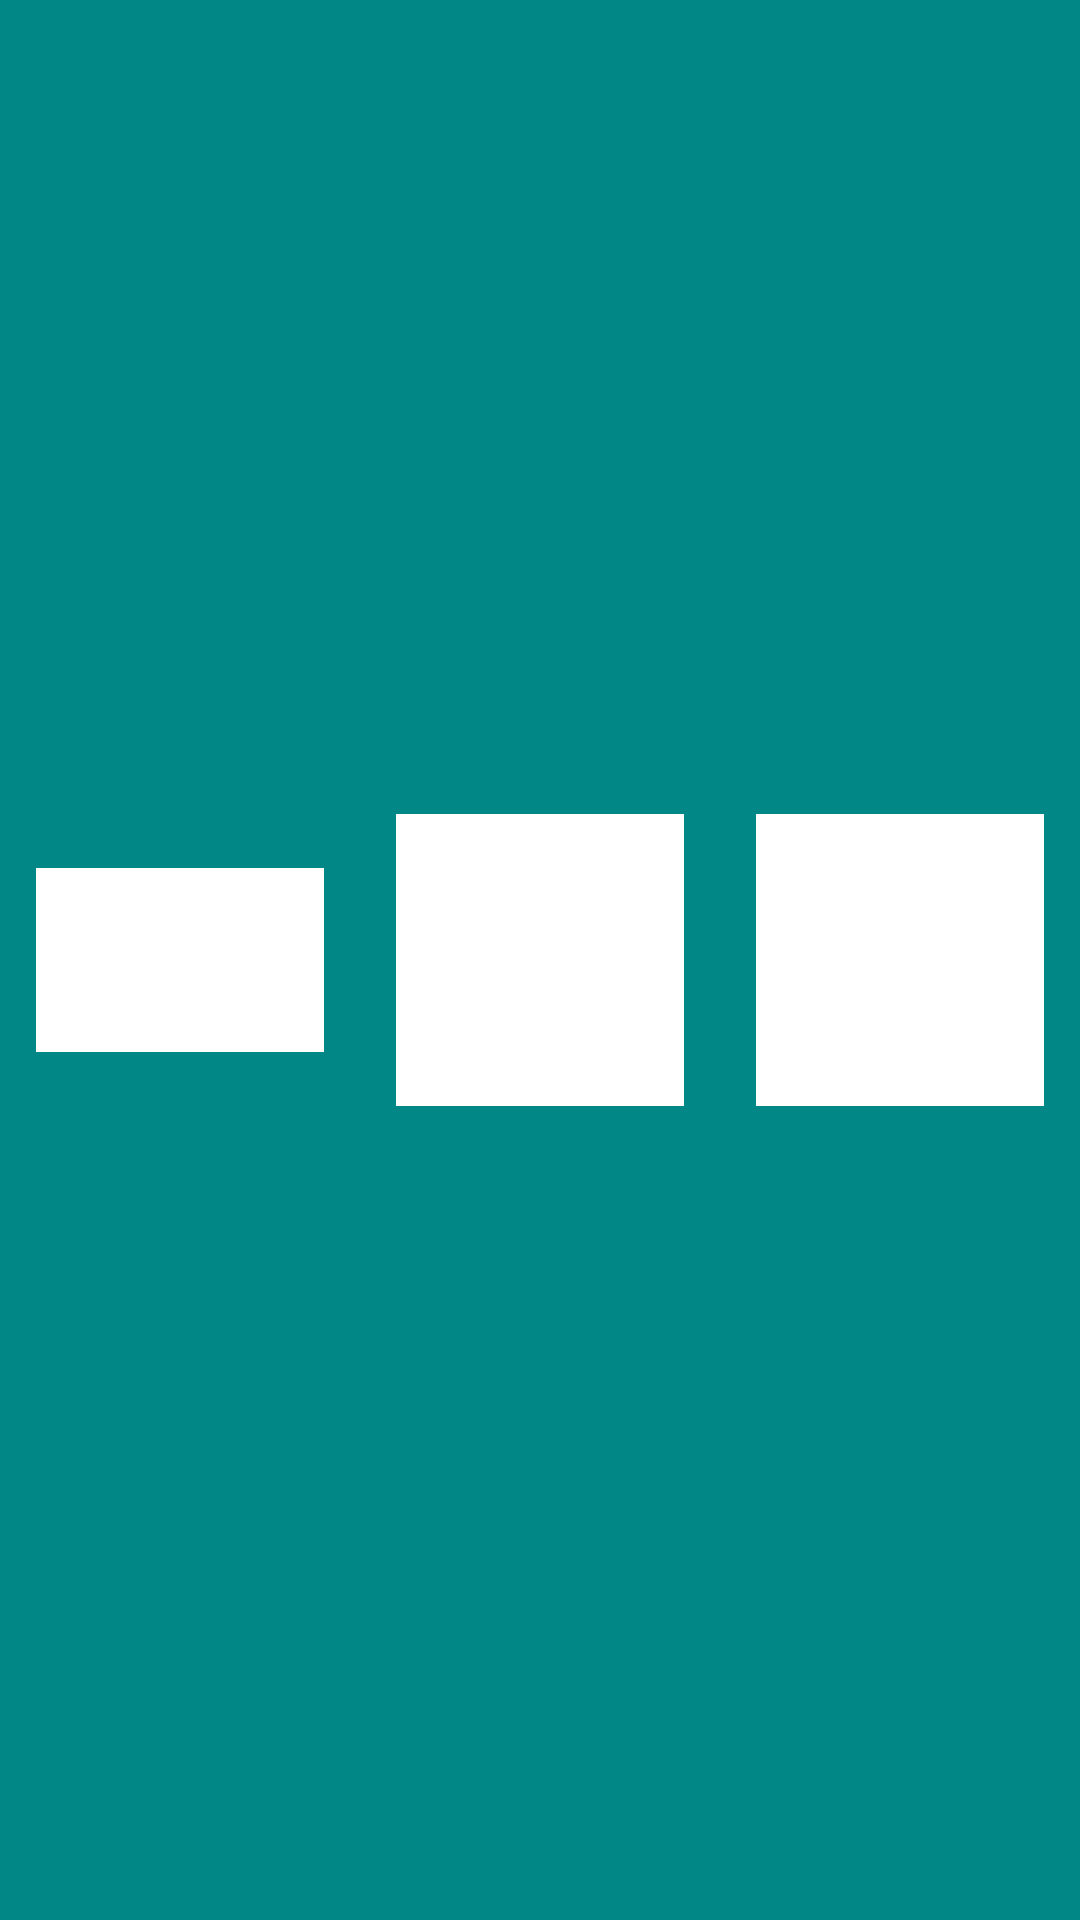

The Android layout XML behind this screen, and the referenced resources:
<!-- AndroidManifest.xml: application theme Theme.SanIsidroPharmacy -->
<!-- res/layout/layout_bottom_nav.xml -->
<?xml version="1.0" encoding="utf-8"?>
<LinearLayout xmlns:android="http://schemas.android.com/apk/res/android"
    xmlns:tools="http://schemas.android.com/tools"
    android:id="@+id/bottomNavBar"
    android:layout_width="match_parent"
    android:layout_height="60dp"
    android:orientation="horizontal"
    android:background="@color/teal_700"
    android:gravity="center"
    android:layout_gravity="bottom"
    android:weightSum="3">

    <ImageView
        android:id="@+id/nav_home"
        android:layout_width="0dp"
        android:layout_height="match_parent"
        android:layout_weight="1"
        android:src="@drawable/ic_home"
        android:padding="12dp"
        android:tint="@color/white"
        android:contentDescription="Home"
        tools:ignore="UseAppTint" />

    <ImageView
        android:id="@+id/nav_cart"
        android:layout_width="0dp"
        android:layout_height="match_parent"
        android:layout_weight="1"
        android:src="@drawable/ic_cart"
        android:padding="12dp"
        android:tint="@color/white"
        android:contentDescription="Cart"
        tools:ignore="UseAppTint" />

    <ImageView
        android:id="@+id/nav_user"
        android:layout_width="0dp"
        android:layout_height="match_parent"
        android:layout_weight="1"
        android:contentDescription="User"
        android:padding="12dp"
        android:src="@drawable/ic_user"
        android:tint="@color/white"
        tools:ignore="UseAppTint" />
</LinearLayout>
<!-- resources referenced by this layout -->
<resources>
  <color name="teal_700">#FF018786</color>
  <color name="white">#FFFFFFFF</color>
  <!-- drawable ic_cart: png bitmap (drawable, 7613 bytes) -->
  <!-- drawable ic_home: png bitmap (drawable, 11320 bytes) -->
  <!-- drawable ic_user: png bitmap (drawable, 7305 bytes) -->
  <style name="Theme.SanIsidroPharmacy" parent="Theme.MaterialComponents.DayNight.DarkActionBar">
          
          <item name="colorPrimary">@color/purple_500</item>
          <item name="colorPrimaryVariant">@color/purple_700</item>
          <item name="colorOnPrimary">@color/white</item>
          
          <item name="colorSecondary">@color/teal_200</item>
          <item name="colorSecondaryVariant">@color/teal_700</item>
          <item name="colorOnSecondary">@color/black</item>
          
          <item name="android:statusBarColor">?attr/colorPrimaryVariant</item>
          
      </style>
  <color name="purple_500">#FF6200EE</color>
  <color name="purple_700">#FF3700B3</color>
  <color name="teal_200">#FF03DAC5</color>
  <color name="black">#FF000000</color>
</resources>
